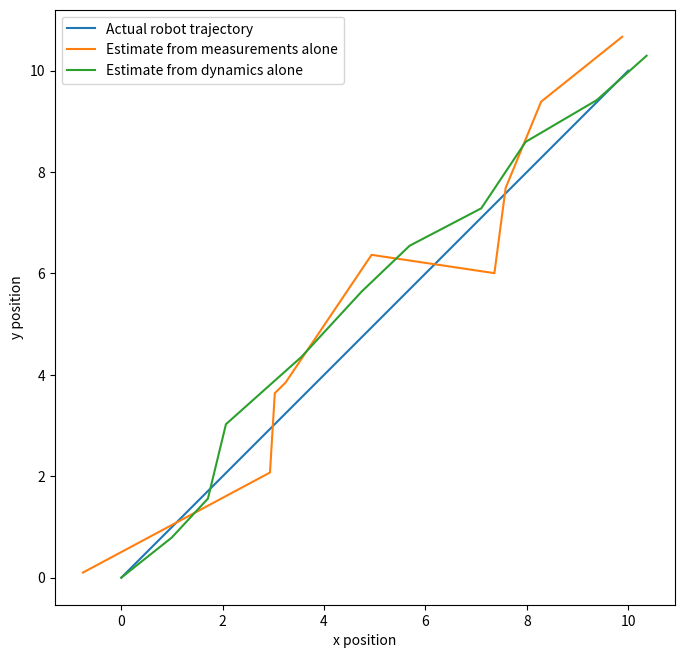
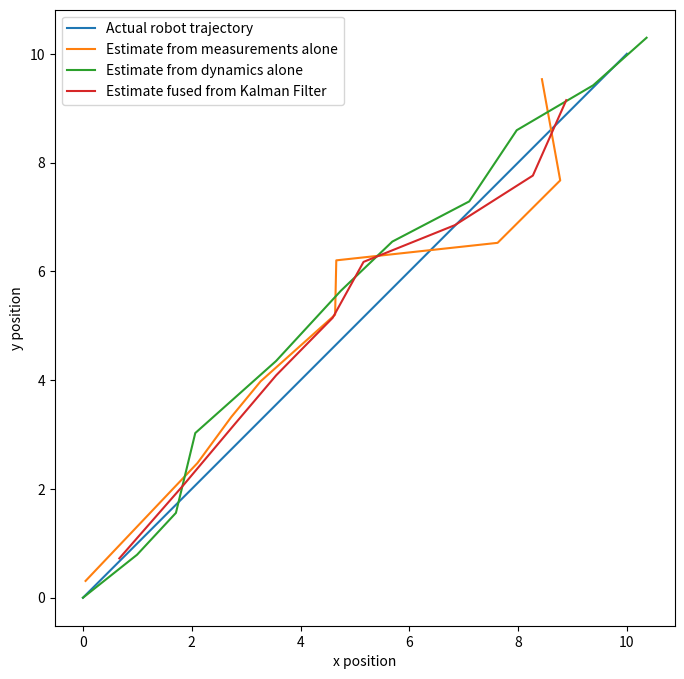

Here is the Python script that generated these plots, in order:
%matplotlib inline
import time
import numpy as np
import matplotlib.pyplot as plt

# state = [x_pos, y_pos]
num_data = 10
ground_truth_x = np.linspace(0, 10, num=num_data + 1)
ground_truth_y = ground_truth_x.copy() # x = y

# Simulate dynamics
x_0, y_0 = 0, 0
xs, ys = [0], [0]
dynamics_noise_x_var = 0.3
dynamics_noise_y_var = 0.3
for _ in range(10):
    v_x, v_y = 1.0, 1.0
    noise_x = np.random.normal(loc=0.0, scale=dynamics_noise_x_var)
    noise_y = np.random.normal(loc=0.0, scale=dynamics_noise_y_var)
    new_x = xs[-1] + v_x + noise_x
    new_y = ys[-1] + v_y + noise_y
    xs.append(new_x)
    ys.append(new_y)
    
# Simulate measurements
measurement_noise_x_var = 0.75
measurement_noise_y_var = 0.6
noise_x = np.random.normal(loc=0.0, scale=measurement_noise_x_var, size=num_data-1)
noise_y = np.random.normal(loc=0.0, scale=measurement_noise_y_var, size=num_data-1)
measurement_x = np.linspace(1, 10, num=num_data-1) + noise_x
measurement_y = np.linspace(1, 10, num=num_data-1) + noise_y

# Compare ground truth and measurements
plt.figure(figsize=(8,8))
plt.plot(ground_truth_x, ground_truth_y)
plt.plot(measurement_x, measurement_y)
plt.plot(xs, ys)
plt.xlabel('x position')
plt.ylabel('y position')
plt.legend(['Actual robot trajectory', 'Estimate from measurements alone', 'Estimate from dynamics alone'])
plt.gca().set_aspect('equal', adjustable='box')
plt.show()

def predict(A, B, Q, mu_t, u_t, Sigma_t):
    predicted_mu = A @ mu_t + B @ u_t
    predicted_Sigma = A @ Sigma_t @ A.T + Q
    return predicted_mu, predicted_Sigma

def update(H, R, z, predicted_mu, predicted_Sigma):
    residual_mean = z - H @ predicted_mu
    residual_covariance = H @ predicted_Sigma @ H.T + R
    kalman_gain = predicted_Sigma @ H.T @ np.linalg.inv(residual_covariance)
    updated_mu = predicted_mu + kalman_gain @ residual_mean
    updated_Sigma = predicted_Sigma - kalman_gain @ H @ predicted_Sigma
    return updated_mu, updated_Sigma

# Initialize the problem
mu_0 = np.array([0, 0])
Sigma_0 = np.array([[0.1, 0],
                     [0, 0.1]]) # We're pretty certain about bel_0
A = np.array([[1, 0],
              [0, 1]])
B = np.array([[1, 0],
              [0, 1]])
Q = np.array([[0.3, 0],
              [0, 0.3]])
H = np.array([[1, 0],
              [0, 1]])
R = np.array([[measurement_noise_x_var, 0],
              [0, measurement_noise_y_var]])

# Initialize empty lists for mus and measurements for plotting
measurements = []
filtered_mus = []

# Run KF for each time step
mu_current = mu_0.copy()
Sigma_current = Sigma_0.copy()
for i in range(num_data-1):
    u_t = np.array([1, 1])
    
    # Predict step
    predicted_mu, predicted_Sigma = predict(A, B, Q, 
                                            mu_current, u_t, 
                                            Sigma_current)
    
    # Get measurement (irl, get this from our sensor)
    measurement_noise_x = np.random.normal(loc=0.0, scale=measurement_noise_x_var)
    measurement_noise_y = np.random.normal(loc=0.0, scale=measurement_noise_y_var)
    measurement_x_new = ground_truth_x[i+1] + measurement_noise_x
    measurement_y_new = ground_truth_x[i+1] + measurement_noise_y
    z = np.array([measurement_x_new, measurement_y_new])
    
    # The rest of update step
    mu_current, Sigma_current = update(H, R, z, 
                                   predicted_mu, 
                                   predicted_Sigma)
    
    # Store measurements and mu_current so we can plot it later
    measurements.append([measurement_x_new, measurement_y_new])
    filtered_mus.append(mu_current)

# Just for plotting purposes, convert the lists to array 
measurements = np.array(measurements)
filtered_mus = np.array(filtered_mus) 

# Let's plot the results

plt.figure(figsize=(8,8))
plt.plot(ground_truth_x, ground_truth_y)
plt.plot(measurements[:,0], measurements[:,1])
plt.plot(xs, ys)
plt.plot(filtered_mus[:,0], filtered_mus[:,1])
plt.xlabel('x position')
plt.ylabel('y position')
plt.legend(['Actual robot trajectory', 'Estimate from measurements alone', 'Estimate from dynamics alone', 'Estimate fused from Kalman Filter'])
plt.gca().set_aspect('equal', adjustable='box')
plt.show()

